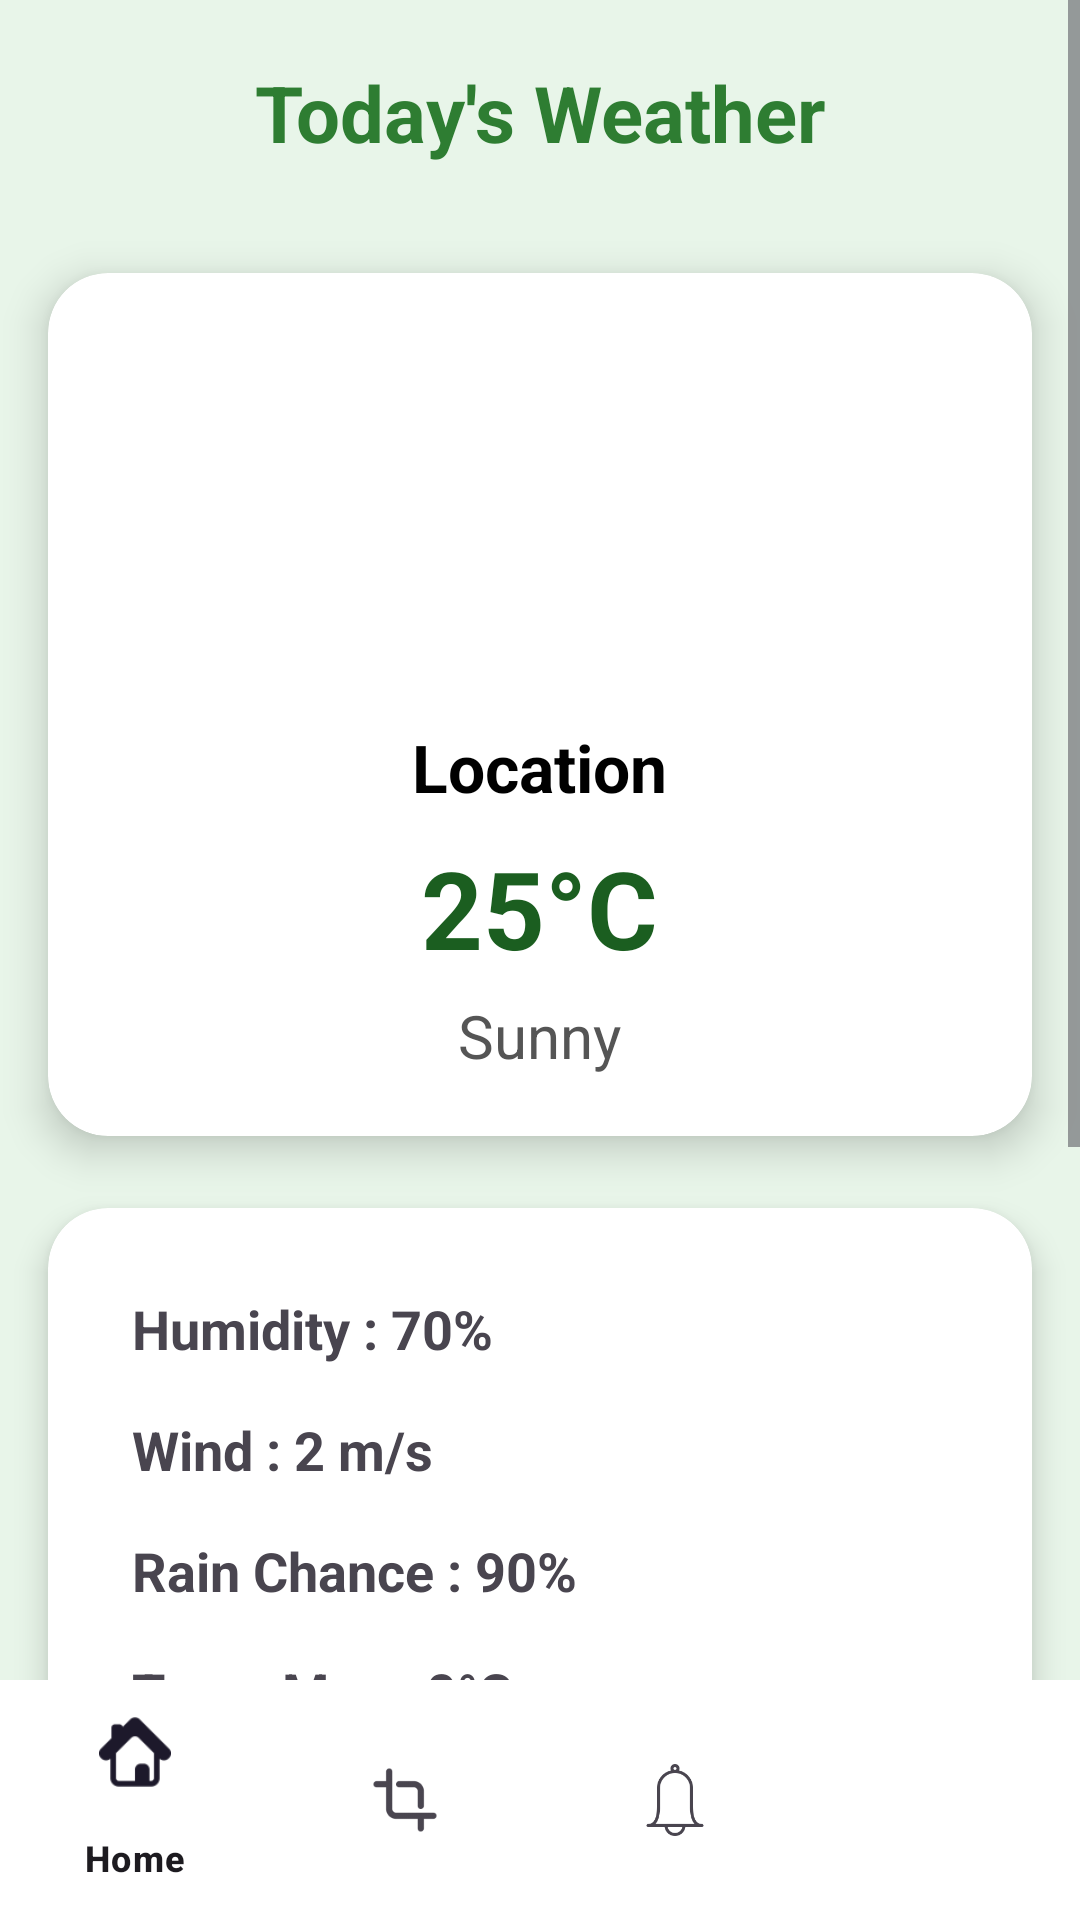

Produce the Android XML layout that renders to this screen, including the resource entries it uses.
<!-- AndroidManifest.xml: application theme Theme.Material3.DayNight.NoActionBar -->
<!-- res/layout/activity_weather.xml -->
<?xml version="1.0" encoding="utf-8"?>
<LinearLayout xmlns:android="http://schemas.android.com/apk/res/android"
    xmlns:app="http://schemas.android.com/apk/res-auto"
    android:layout_width="match_parent"
    android:layout_height="match_parent"
    android:orientation="vertical"
    android:background="#E8F5E9">

    
    <ScrollView
        android:layout_width="match_parent"
        android:layout_height="0dp"
        android:layout_weight="1"
        android:fillViewport="true">

        <LinearLayout
            android:layout_width="match_parent"
            android:layout_height="wrap_content"
            android:orientation="vertical">

            
            <TextView
                android:layout_width="match_parent"
                android:layout_height="wrap_content"
                android:text=" Today's Weather
"
                android:textAlignment="center"
                android:textSize="26sp"
                android:textStyle="bold"
                android:textColor="#2E7D32"
                android:padding="20dp" />

            
            <androidx.cardview.widget.CardView
                android:layout_width="match_parent"
                android:layout_height="wrap_content"
                android:layout_margin="16dp"
                app:cardCornerRadius="20dp"
                app:cardElevation="8dp">

                <LinearLayout
                    android:layout_width="match_parent"
                    android:layout_height="wrap_content"
                    android:orientation="vertical"
                    android:gravity="center"
                    android:padding="20dp">

                    <ImageView
                        android:id="@+id/imgWeather"
                        android:layout_width="120dp"
                        android:layout_height="120dp"
                        android:src="@drawable/sun" />

                    <TextView
                        android:id="@+id/tvLocation"
                        android:layout_width="wrap_content"
                        android:layout_height="wrap_content"
                        android:text="Location"
                        android:textSize="22sp"
                        android:textStyle="bold"
                        android:textColor="#000000"
                        android:layout_marginTop="10dp" />

                    <TextView
                        android:id="@+id/tvTemperature"
                        android:layout_width="wrap_content"
                        android:layout_height="wrap_content"
                        android:text="25°C"
                        android:textSize="36sp"
                        android:textStyle="bold"
                        android:textColor="#1B5E20"
                        android:layout_marginTop="8dp" />

                    <TextView
                        android:id="@+id/tvStatus"
                        android:layout_width="wrap_content"
                        android:layout_height="wrap_content"
                        android:text="Sunny"
                        android:textSize="20sp"
                        android:textColor="#555555"
                        android:layout_marginTop="5dp" />

                </LinearLayout>

            </androidx.cardview.widget.CardView>

            
            <androidx.cardview.widget.CardView
                android:layout_width="match_parent"
                android:layout_height="wrap_content"
                android:layout_marginHorizontal="16dp"
                android:layout_marginTop="8dp"
                app:cardCornerRadius="20dp"
                app:cardElevation="6dp">

                <LinearLayout
                    android:layout_width="match_parent"
                    android:layout_height="wrap_content"
                    android:orientation="vertical"
                    android:padding="20dp">

                    <TextView
                        android:id="@+id/tvHumidity"
                        android:layout_width="wrap_content"
                        android:layout_height="wrap_content"
                        android:text="Humidity : 70%"
                        android:textSize="18sp"
                        android:textStyle="bold"
                        android:padding="8dp" />

                    <TextView
                        android:id="@+id/tvWind"
                        android:layout_width="wrap_content"
                        android:layout_height="wrap_content"
                        android:text="Wind : 2 m/s"
                        android:textSize="18sp"
                        android:textStyle="bold"
                        android:padding="8dp" />

                    <TextView
                        android:id="@+id/tvRain"
                        android:layout_width="wrap_content"
                        android:layout_height="wrap_content"
                        android:text="Rain Chance : 90%"
                        android:textSize="18sp"
                        android:textStyle="bold"
                        android:padding="8dp" />

                    <TextView
                        android:id="@+id/tvTempMax"
                        android:layout_width="wrap_content"
                        android:layout_height="wrap_content"
                        android:text="Temp Max : 0°C"
                        android:textSize="18sp"
                        android:textStyle="bold"
                        android:padding="8dp" />

                    <TextView
                        android:id="@+id/tvTempMin"
                        android:layout_width="wrap_content"
                        android:layout_height="wrap_content"
                        android:text="Temp Min : 0°C"
                        android:textSize="18sp"
                        android:textStyle="bold"
                        android:padding="8dp" />

                </LinearLayout>

            </androidx.cardview.widget.CardView>

            <Button
                android:id="@+id/btnRefresh"
                android:layout_width="220dp"
                android:layout_height="wrap_content"
                android:layout_gravity="center"
                android:layout_margin="20dp"
                android:text="Refresh Weather"
                android:textAllCaps="false"
                android:textStyle="bold"
                android:textColor="#FFFFFF"
                android:backgroundTint="#4CAF50" />
            <Button
                android:id="@+id/btncrop"
                android:layout_width="220dp"
                android:layout_height="wrap_content"
                android:layout_gravity="center"
                android:layout_margin="20dp"
                android:text="Crop Information"
                android:textAllCaps="false"
                android:textStyle="bold"
                android:textColor="#FFFFFF"
                android:backgroundTint="#4CAF50" />

        </LinearLayout>

    </ScrollView>

    
    <com.google.android.material.bottomnavigation.BottomNavigationView
        android:id="@+id/bottomNavigation"
        android:layout_width="match_parent"
        android:layout_height="wrap_content"
        android:background="#FFFFFF"
        app:menu="@menu/bottom_menu" />

</LinearLayout>
<!-- resources referenced by this layout -->
<resources>

</resources>
